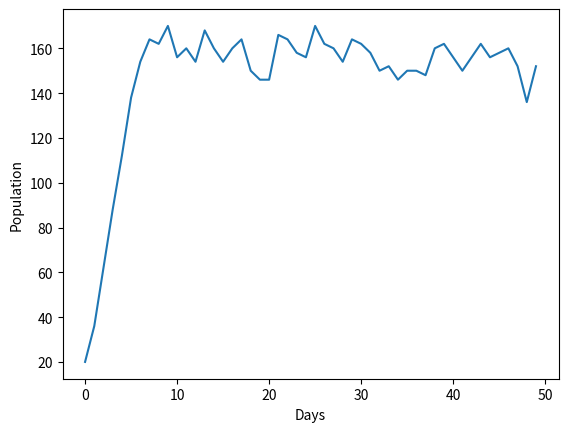

Source code (Python):
import random
import matplotlib.pyplot as plt

# Initial populations of doves and hawks
doves = 10
hawks = 0

# Total number of days the simulation will run for
days = 50
# Number of available locations with food
lnum = 100

population = []

# Each day...
for day in range(days):
    # A dict to store the number of creatures occupying a location at any day
    locations = {}
    # Intialize each location with zero creatures
    for l in range(lnum):
        locations[l] = 0

    births = 0
    deaths = 0

    # For each creature, randomize its location
    for dove in range(doves):
        location = random.randint(0, lnum-1)
        # If vacant, occupy :)
        if locations[location] < 2:
            locations[location] += 1
        # Else, no food, die :(
        else:
            deaths += 1
            print(f'death at {location}')

    # If location only occupied by one creature, can reproduce
    for location in locations:
        if locations[location] == 1:
            print(f'birth at {location}')
            births += 1

    doves -= deaths
    doves += births

    population.append(doves)
    print(f'Day {day} Summary:\nPopulation: {doves} Deaths:{deaths} Births: {births}\n')

plt.plot(population)
plt.xlabel('Days')
plt.ylabel('Population')
plt.show()
